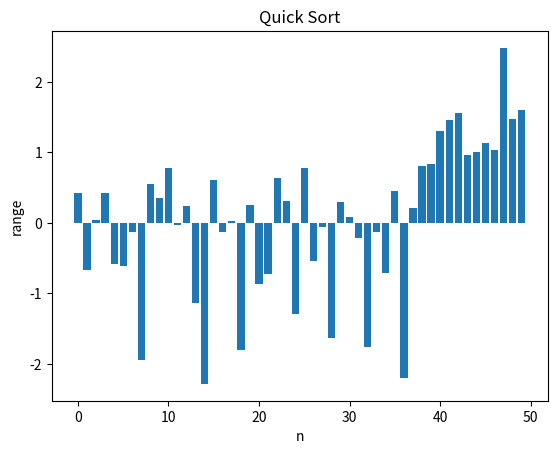
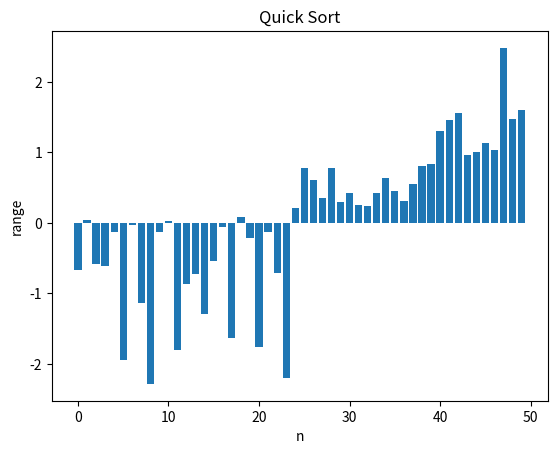
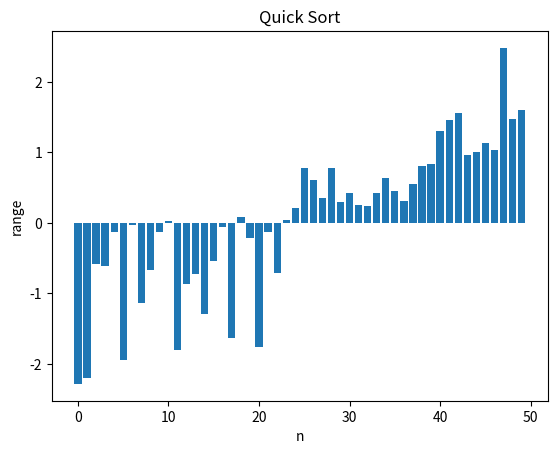
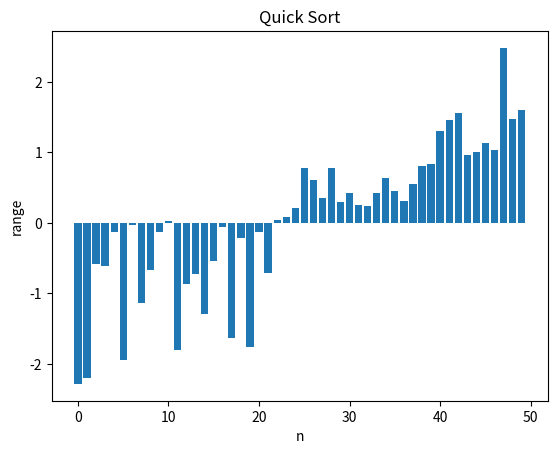
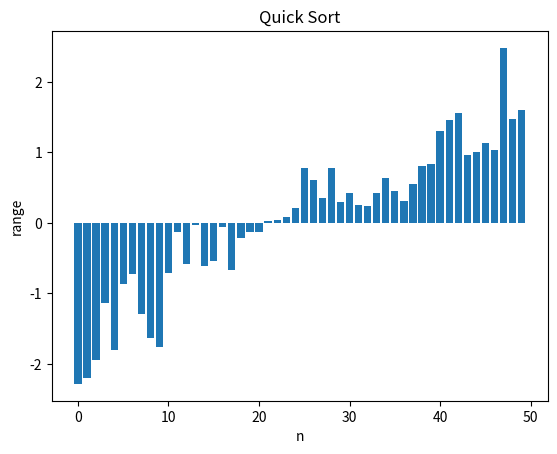
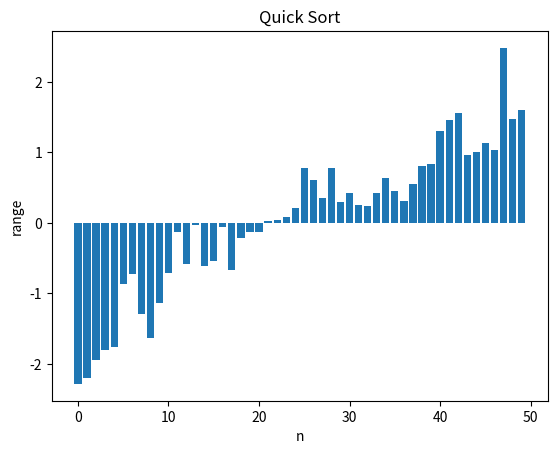
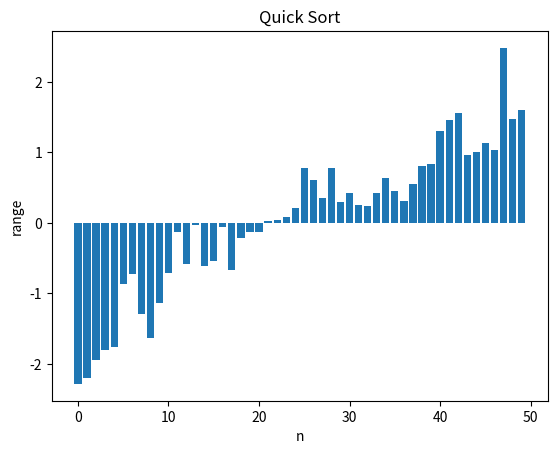
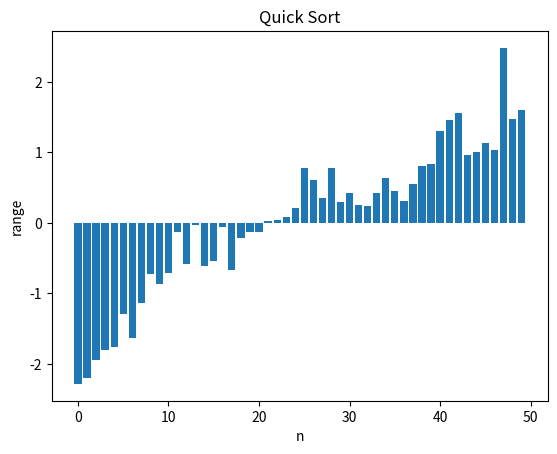
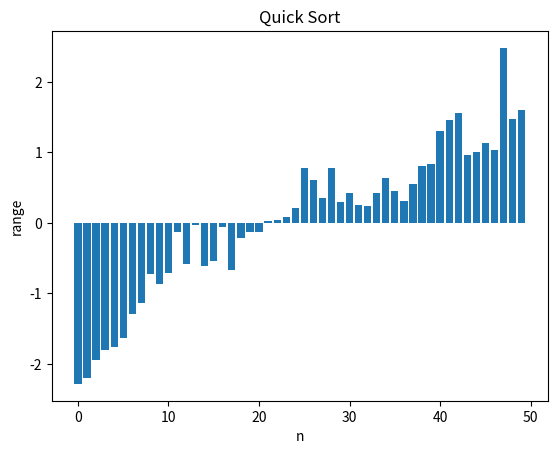
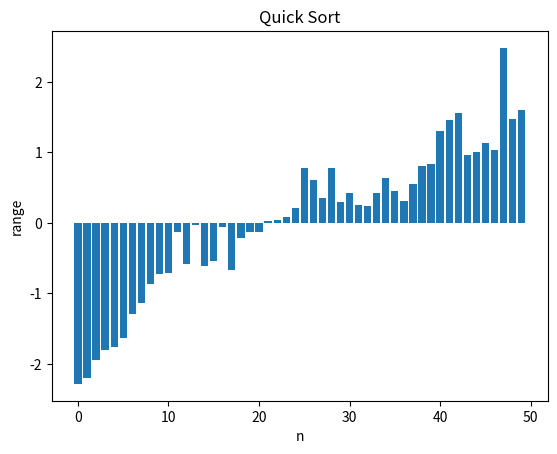
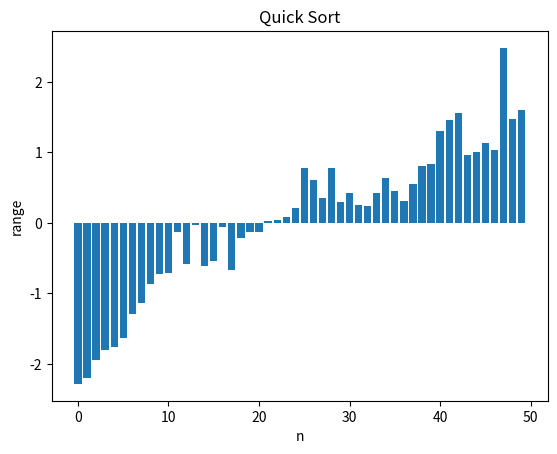
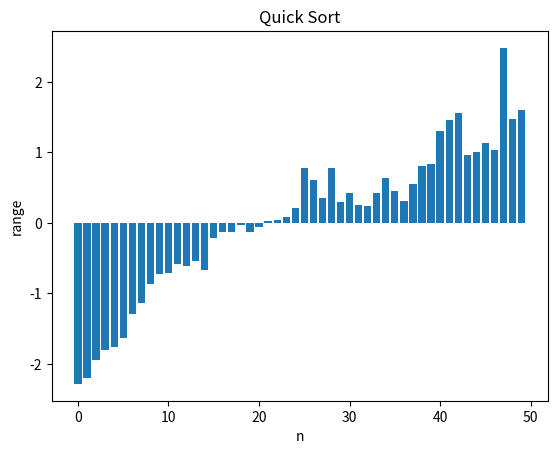
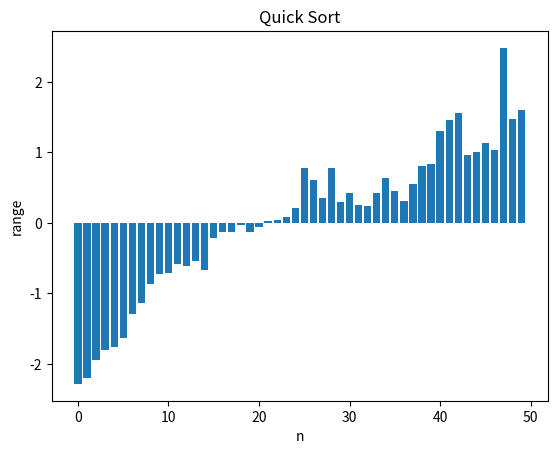
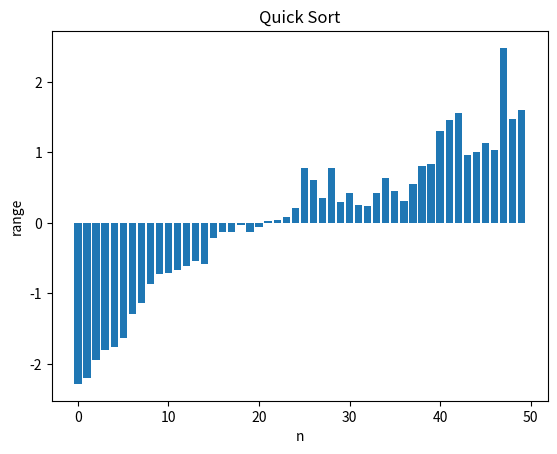
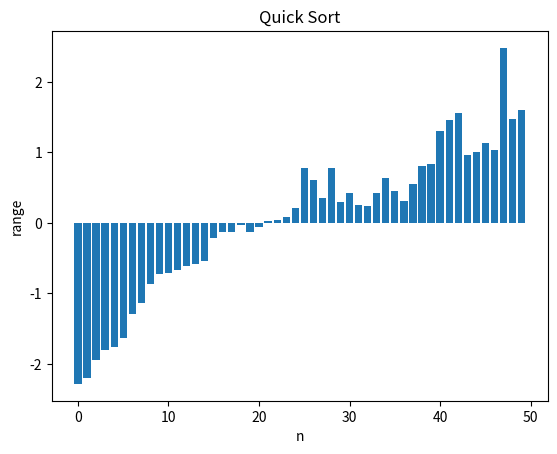
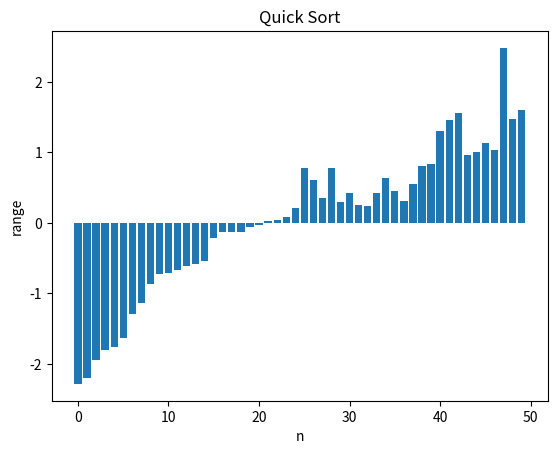

Source code (Python) for these figures, in order:
# -*- coding: utf-8 -*-
"""
Created on Wed Nov 30 05:22:04 2016

[redacted]
"""
#%%
import matplotlib as mpl
import matplotlib.pyplot as plt
import matplotlib.cbook 


def plot(b):
 x = [x for x in range(len(b))]
 plt.figure()
 plt.bar(x, b)
 plt.xlabel('n')
 plt.ylabel('range')
 plt.title('Quick Sort')
 plt.show()
 plt.clf


def part(a,beg,lst):
    #set pivot to the last element
    pvt = a[lst]
    #set index to the begining of the array
    index = beg
    #current index
    curind = beg
    
    while (curind <lst):
        #if the element of the current ind is less than pivot swap 
     if(a[curind] <= pvt):
         a[index], a[curind] = a[curind], a[index]
        #increment index
         index+=1
     curind +=1
    a[index], a[lst] = a[lst], a[index]
    
    #plot 
    plot(a)
    print('.')
    return index
    
def QS(a,beg,lst):
    if (beg<lst):
        index = part(a,beg,lst)
        #recursive calls to quicksort for first and second half
        QS(a,beg,index-1)
        QS(a,index+1,lst)
        
a = [0.420537845,
-0.666325377,
0.042048214,
1.469388735,
0.425725375,
-0.591544449,
-0.616147418,
-0.130454509,
-1.943608368,
0.544706609,
0.348696858,
0.780023584,
-0.026968792,
0.236619826,
-1.144126145,
1.462217369,
-2.285578375,
0.61198989,
1.135047114,
-0.125750148,
0.02138222,
-1.80595634,
0.258627324,
-0.863337846,
1.001092187,
-0.727876568,
0.641880433,
0.309447614,
1.550947673,
-1.300154508,
0.774848559,
-0.546569936,
-0.06280743,
-1.627167876,
0.295433438,
0.075231128,
2.48041033,
-0.21824917,
1.603480086,
0.840684606,
1.306054855,
-1.767830327,
-0.135703431,
0.957595603,
-0.709947017,
0.452175755,
1.025507572,
-2.195356501,
0.210578719,
0.80093514]        
  

QS(a,0,49)
     
    
